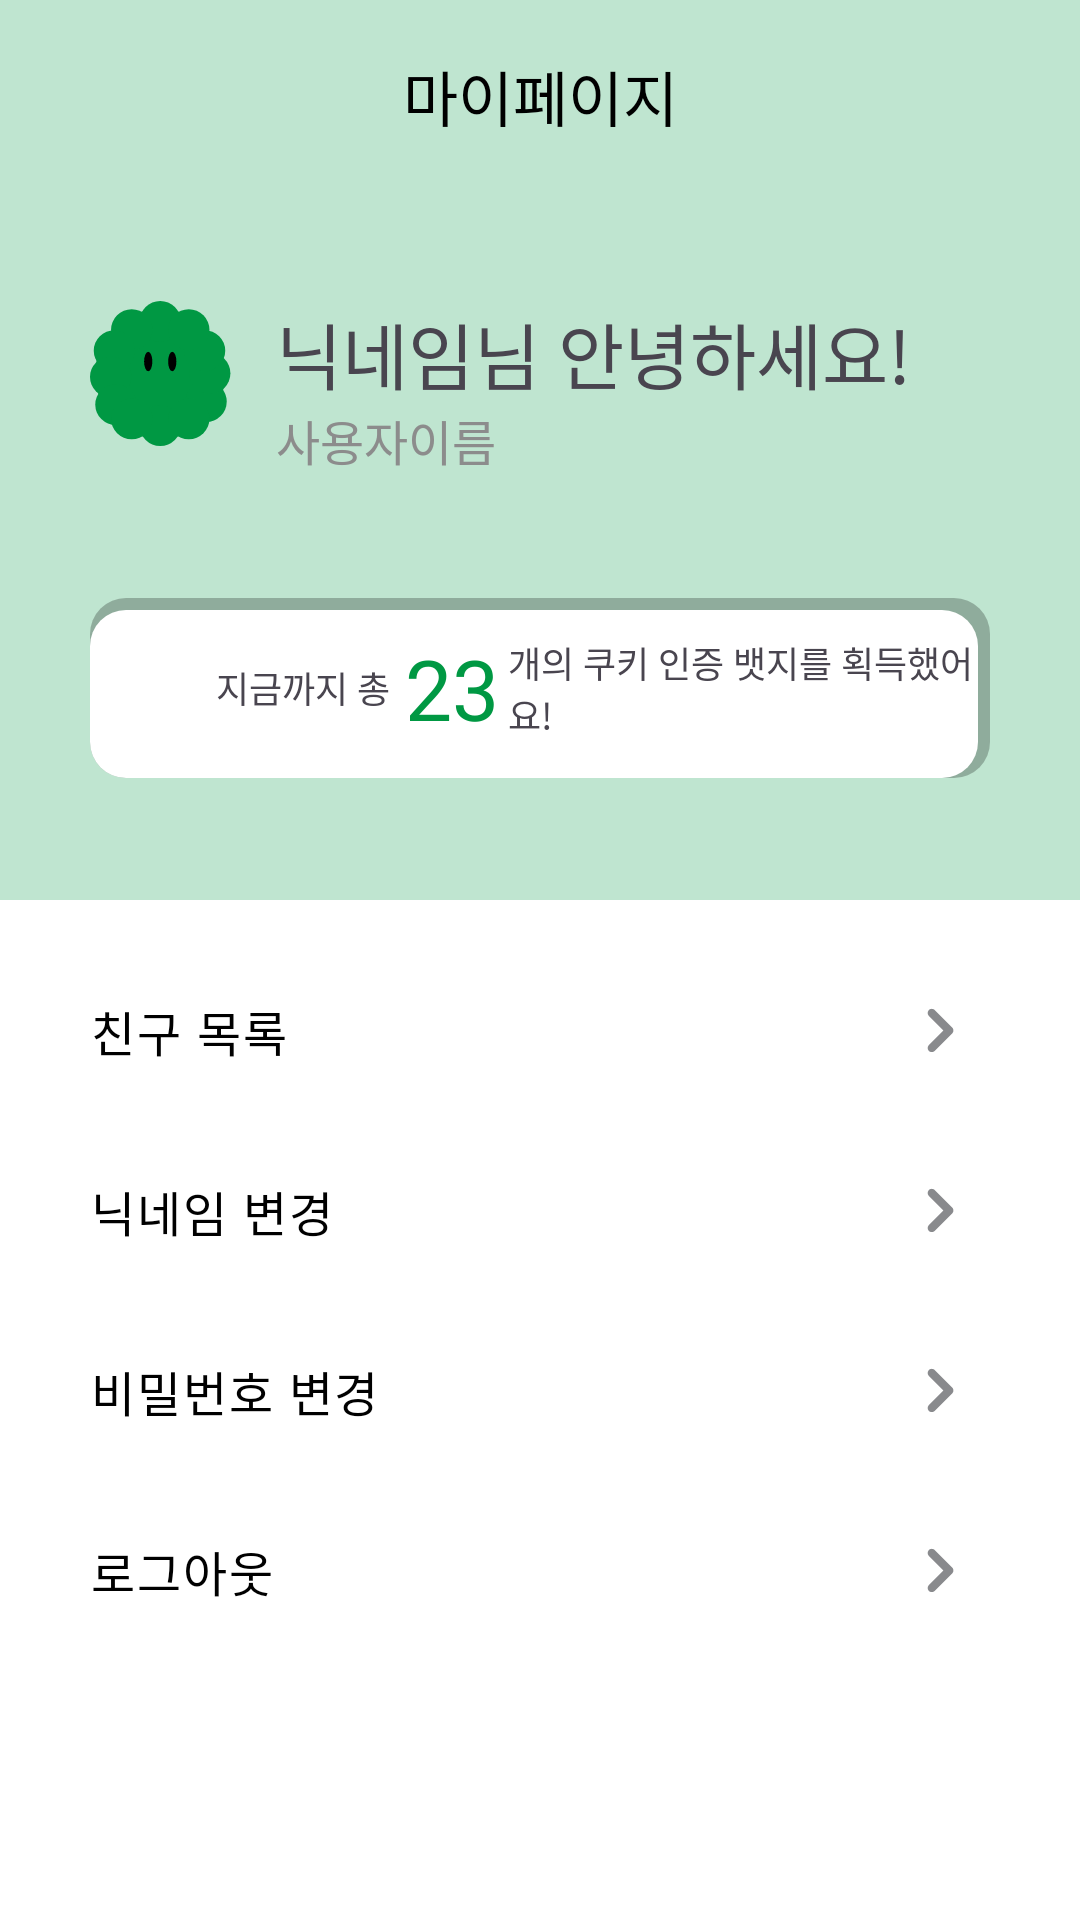

This screen was rendered from an Android layout file. Write that file and the resources it references.
<!-- AndroidManifest.xml: application theme Theme.CookieTime -->
<!-- res/layout/fragment_my_page.xml -->
<?xml version="1.0" encoding="utf-8"?>
<androidx.constraintlayout.widget.ConstraintLayout xmlns:android="http://schemas.android.com/apk/res/android"
    xmlns:app="http://schemas.android.com/apk/res-auto"
    xmlns:tools="http://schemas.android.com/tools"
    android:layout_width="match_parent"
    android:layout_height="match_parent"
    android:background="@color/white"
    tools:context=".presentation.mypage.MyPageFragment">

    <LinearLayout
        android:id="@+id/green_background"
        android:layout_width="match_parent"
        android:layout_height="300dp"
        android:background="@color/mypage_background_color"
        android:orientation="horizontal"
        app:layout_constraintEnd_toEndOf="parent"
        app:layout_constraintStart_toStartOf="parent"
        app:layout_constraintTop_toTopOf="parent" />

    <com.google.android.material.appbar.MaterialToolbar
        android:id="@+id/toolbar"
        android:layout_width="match_parent"
        android:layout_height="wrap_content"
        app:layout_constraintEnd_toEndOf="parent"
        app:layout_constraintStart_toStartOf="parent"
        app:layout_constraintTop_toTopOf="parent">

        <TextView
            android:layout_width="wrap_content"
            android:layout_height="wrap_content"
            android:layout_gravity="center"
            style="@style/navigation"
            android:text="마이페이지" />
    </com.google.android.material.appbar.MaterialToolbar>

    <androidx.constraintlayout.widget.ConstraintLayout
        android:id="@+id/profile_viewgroup"
        android:layout_width="match_parent"
        android:layout_height="0dp"
        app:layout_constraintBottom_toBottomOf="@+id/green_background"
        app:layout_constraintEnd_toEndOf="parent"
        app:layout_constraintStart_toStartOf="parent"
        app:layout_constraintTop_toBottomOf="@+id/toolbar">

        <LinearLayout
            android:id="@+id/profile_banner_viewgroup"
            android:layout_width="0dp"
            android:layout_height="wrap_content"
            android:layout_marginStart="30dp"
            android:layout_marginTop="36dp"
            android:layout_marginEnd="30dp"
            android:orientation="horizontal"
            app:layout_constraintEnd_toEndOf="@id/profile_viewgroup"
            app:layout_constraintStart_toStartOf="@id/profile_viewgroup"
            app:layout_constraintTop_toTopOf="@+id/profile_viewgroup">

            <ImageView
                android:layout_width="47dp"
                android:layout_height="49dp"
                android:layout_marginEnd="15dp"
                android:contentDescription="쿠카타임 로고"
                android:src="@drawable/cookie_time_icon" />

            <LinearLayout
                android:layout_width="wrap_content"
                android:layout_height="wrap_content"
                android:orientation="vertical">

                <TextView
                    android:id="@+id/profile_nickname"
                    android:layout_width="wrap_content"
                    android:layout_height="wrap_content"
                    android:fontFamily="@font/pretendard_semi_bold"
                    android:text="닉네임님 안녕하세요!"
                    android:textSize="24sp" />

                <TextView
                    android:id="@+id/profile_username"
                    android:layout_width="wrap_content"
                    android:layout_height="wrap_content"
                    android:textSize="16sp"
                    android:fontFamily="@font/pretendard_medium"
                    android:textColor="#8C8C8C"
                    android:text="사용자이름" />

            </LinearLayout>

        </LinearLayout>

        <LinearLayout
            android:id="@+id/badge_counter_banner_viewgroup"
            android:layout_width="0dp"
            android:layout_height="60dp"
            android:layout_marginStart="30dp"
            android:layout_marginEnd="30dp"
            android:background="@drawable/mypage_badge_count_background"
            android:orientation="horizontal"
            app:layout_constraintBottom_toBottomOf="@id/profile_viewgroup"
            app:layout_constraintEnd_toEndOf="parent"
            app:layout_constraintStart_toStartOf="parent"
            app:layout_constraintTop_toBottomOf="@id/profile_banner_viewgroup">

            <TextView
                android:id="@+id/badge_count_textview_front"
                android:layout_width="wrap_content"
                android:layout_height="wrap_content"
                android:layout_gravity="center"
                android:textSize="12sp"
                android:fontFamily="@font/pretendard_medium"
                android:paddingStart="42dp"
                android:paddingEnd="5dp"
                android:text="지금까지 총" />
            <TextView
                android:id="@+id/badge_count_textview_number"
                android:layout_width="wrap_content"
                android:layout_height="wrap_content"
                android:layout_gravity="center"
                android:paddingEnd="3dp"
                android:textSize="28sp"
                android:textColor="#009843"
                android:fontFamily="@font/pretendard_bold"
                android:text="23" />

            <TextView
                android:id="@+id/badge_count_textview_back"
                android:layout_width="wrap_content"
                android:layout_height="wrap_content"
                android:textSize="12sp"
                android:fontFamily="@font/pretendard_medium"
                android:layout_gravity="center"
                android:text="개의 쿠키 인증 뱃지를 획득했어요!" />
        </LinearLayout>


    </androidx.constraintlayout.widget.ConstraintLayout>

    <androidx.constraintlayout.widget.ConstraintLayout
        android:layout_width="match_parent"
        android:layout_height="0dp"
        app:layout_constraintBottom_toBottomOf="parent"
        app:layout_constraintTop_toBottomOf="@id/profile_viewgroup">

        <androidx.constraintlayout.widget.ConstraintLayout
            android:id="@+id/friend_list_viewgroup"
            android:layout_width="0dp"
            android:layout_height="wrap_content"
            android:layout_marginTop="27dp"
            app:layout_constraintEnd_toEndOf="parent"
            app:layout_constraintStart_toStartOf="parent"
            app:layout_constraintTop_toTopOf="parent">

            <TextView
                android:layout_width="wrap_content"
                android:layout_height="wrap_content"
                android:layout_marginStart="30dp"
                style="@style/mypage_content"
                android:text="친구 목록"
                app:layout_constraintBottom_toBottomOf="parent"
                app:layout_constraintStart_toStartOf="parent"
                app:layout_constraintTop_toTopOf="parent" />

            <ImageView
                android:layout_width="wrap_content"
                android:layout_height="wrap_content"
                android:layout_marginEnd="30dp"
                android:src="@drawable/uil_angle_right"
                app:layout_constraintBottom_toBottomOf="parent"
                app:layout_constraintEnd_toEndOf="parent"
                app:layout_constraintTop_toTopOf="parent" />

        </androidx.constraintlayout.widget.ConstraintLayout>

        <androidx.constraintlayout.widget.ConstraintLayout
            android:id="@+id/change_nickname_viewgroup"
            android:layout_width="0dp"
            android:layout_height="wrap_content"
            android:layout_marginTop="27dp"
            app:layout_constraintEnd_toEndOf="parent"
            app:layout_constraintStart_toStartOf="parent"
            app:layout_constraintTop_toBottomOf="@id/friend_list_viewgroup">

            <TextView
                android:layout_width="wrap_content"
                android:layout_height="wrap_content"
                android:layout_marginStart="30dp"
                style="@style/mypage_content"
                android:text="닉네임 변경"
                app:layout_constraintBottom_toBottomOf="parent"
                app:layout_constraintStart_toStartOf="parent"
                app:layout_constraintTop_toTopOf="parent" />

            <ImageView
                android:layout_width="wrap_content"
                android:layout_height="wrap_content"
                android:layout_marginEnd="30dp"
                android:src="@drawable/uil_angle_right"
                app:layout_constraintBottom_toBottomOf="parent"
                app:layout_constraintEnd_toEndOf="parent"
                app:layout_constraintTop_toTopOf="parent" />

        </androidx.constraintlayout.widget.ConstraintLayout>

        <androidx.constraintlayout.widget.ConstraintLayout
            android:id="@+id/change_password_viewgroup"
            android:layout_width="0dp"
            android:layout_height="wrap_content"
            android:layout_marginTop="27dp"
            app:layout_constraintEnd_toEndOf="parent"
            app:layout_constraintStart_toStartOf="parent"
            app:layout_constraintTop_toBottomOf="@id/change_nickname_viewgroup">

            <TextView
                android:layout_width="wrap_content"
                android:layout_height="wrap_content"
                android:layout_marginStart="30dp"
                style="@style/mypage_content"
                android:text="비밀번호 변경"
                app:layout_constraintBottom_toBottomOf="parent"
                app:layout_constraintStart_toStartOf="parent"
                app:layout_constraintTop_toTopOf="parent" />

            <ImageView
                android:layout_width="wrap_content"
                android:layout_height="wrap_content"
                android:layout_marginEnd="30dp"
                android:src="@drawable/uil_angle_right"
                app:layout_constraintBottom_toBottomOf="parent"
                app:layout_constraintEnd_toEndOf="parent"
                app:layout_constraintTop_toTopOf="parent" />

        </androidx.constraintlayout.widget.ConstraintLayout>

        <androidx.constraintlayout.widget.ConstraintLayout
            android:id="@+id/logout_viewgroup"
            android:layout_width="0dp"
            android:layout_height="wrap_content"
            android:layout_marginTop="27dp"
            app:layout_constraintEnd_toEndOf="parent"
            app:layout_constraintStart_toStartOf="parent"
            app:layout_constraintTop_toBottomOf="@id/change_password_viewgroup">

            <TextView
                android:layout_width="wrap_content"
                android:layout_height="wrap_content"
                android:layout_marginStart="30dp"
                style="@style/mypage_content"
                android:text="로그아웃"
                app:layout_constraintBottom_toBottomOf="parent"
                app:layout_constraintStart_toStartOf="parent"
                app:layout_constraintTop_toTopOf="parent" />

            <ImageView
                android:layout_width="wrap_content"
                android:layout_height="wrap_content"
                android:layout_marginEnd="30dp"
                android:src="@drawable/uil_angle_right"
                app:layout_constraintBottom_toBottomOf="parent"
                app:layout_constraintEnd_toEndOf="parent"
                app:layout_constraintTop_toTopOf="parent" />

        </androidx.constraintlayout.widget.ConstraintLayout>

    </androidx.constraintlayout.widget.ConstraintLayout>

</androidx.constraintlayout.widget.ConstraintLayout>
<!-- resources referenced by this layout -->
<resources>
  <color name="mypage_background_color">#40009843</color>
  <color name="white">#FFFFFFFF</color>
  <!-- drawable cookie_time_icon: vector/xml drawable (drawable, 2448 chars, omitted) -->
  <!-- drawable mypage_badge_count_background (drawable) -->
  <layer-list xmlns:android="http://schemas.android.com/apk/res/android">
  
      <item>
          <shape android:shape="rectangle">
              <solid android:color="#40000000" />
              <corners
                  android:bottomLeftRadius="12dp"
                  android:bottomRightRadius="12dp"
                  android:topLeftRadius="12dp"
                  android:topRightRadius="12dp" />
          </shape>
      </item>
  
      <item android:top="4dp" android:left="0dp" android:right="4dp" android:bottom="0dp">
          <shape android:shape="rectangle">
              <solid android:color="@color/white" />
              <corners
                  android:bottomLeftRadius="12dp"
                  android:bottomRightRadius="12dp"
                  android:topLeftRadius="12dp"
                  android:topRightRadius="12dp" />
          </shape>
      </item>
  
  </layer-list>
  <!-- drawable uil_angle_right (drawable) -->
  <vector xmlns:android="http://schemas.android.com/apk/res/android"
      android:width="33dp"
      android:height="33dp"
      android:viewportWidth="33"
      android:viewportHeight="33">
    <path
        android:pathData="M20.391,15.524L14.561,9.694C14.433,9.565 14.281,9.463 14.114,9.393C13.946,9.323 13.767,9.287 13.585,9.287C13.403,9.287 13.224,9.323 13.056,9.393C12.889,9.463 12.737,9.565 12.609,9.694C12.353,9.951 12.209,10.3 12.209,10.663C12.209,11.026 12.353,11.375 12.609,11.633L17.476,16.5L12.609,21.368C12.353,21.625 12.209,21.974 12.209,22.337C12.209,22.7 12.353,23.049 12.609,23.306C12.737,23.434 12.89,23.535 13.057,23.603C13.225,23.671 13.404,23.706 13.585,23.705C13.766,23.706 13.945,23.671 14.113,23.603C14.28,23.535 14.433,23.434 14.561,23.306L20.391,17.476C20.52,17.348 20.622,17.196 20.692,17.029C20.762,16.861 20.798,16.682 20.798,16.5C20.798,16.319 20.762,16.139 20.692,15.971C20.622,15.804 20.52,15.652 20.391,15.524Z"
        android:fillColor="#898A8D"/>
  </vector>
  <style name="mypage_content">
          <item name="android:textSize">16sp</item>
          <item name="fontFamily">@font/pretendard_semi_bold</item>
          <item name="android:letterSpacing">0.04</item>
          <item name="android:textColor">@color/black</item>
      </style>
  <style name="navigation">
          <item name="android:textSize">20sp</item>
          <item name="android:fontFamily">@font/pretendard_bold</item>
          <item name="android:textColor">#000000</item>
      </style>
  <style name="Theme.CookieTime" parent="Base.Theme.CookieTime" />
  <color name="black">#FF000000</color>
  <style name="Base.Theme.CookieTime" parent="Theme.Material3.DayNight.NoActionBar">
          
          
          <item name="colorPrimary">@color/primary</item>
      </style>
  <color name="primary">#009843</color>
</resources>
